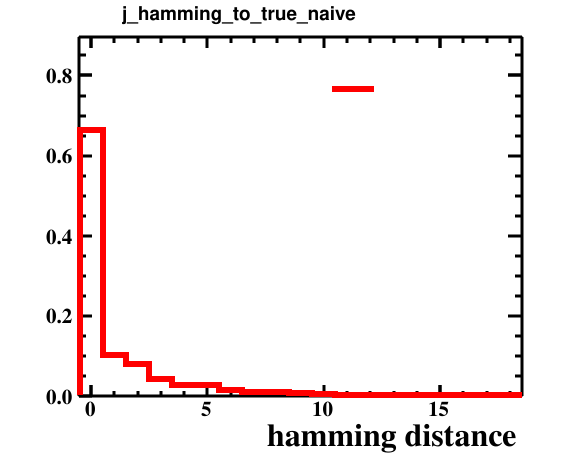

The file beside this chart, header and first rows:
bin_low_edge, contents, xtitle, binlabel
-1.5, 0.0, hamming distance, 
-0.5, 0.6631, hamming distance, 
0.5, 0.1022, hamming distance, 
1.5, 0.0805, hamming distance, 
2.5, 0.0428, hamming distance, 
3.5, 0.0284, hamming distance, 
4.5, 0.0268, hamming distance, 
5.5, 0.0148, hamming distance, 
6.5, 0.0099, hamming distance, 
7.5, 0.0091, hamming distance, 
8.5, 0.0083, hamming distance, 
9.5, 0.0046, hamming distance, 
10.5, 0.0037, hamming distance, 
11.5, 0.0024, hamming distance, 
12.5, 0.0013, hamming distance, 
13.5, 0.0009, hamming distance, 
14.5, 0.0006, hamming distance, 
15.5, 9.999999747378752e-05, hamming distance, 
16.5, 0.0003, hamming distance, 
17.5, 0.0002, hamming distance, 
18.5, 0.0, hamming distance, 
